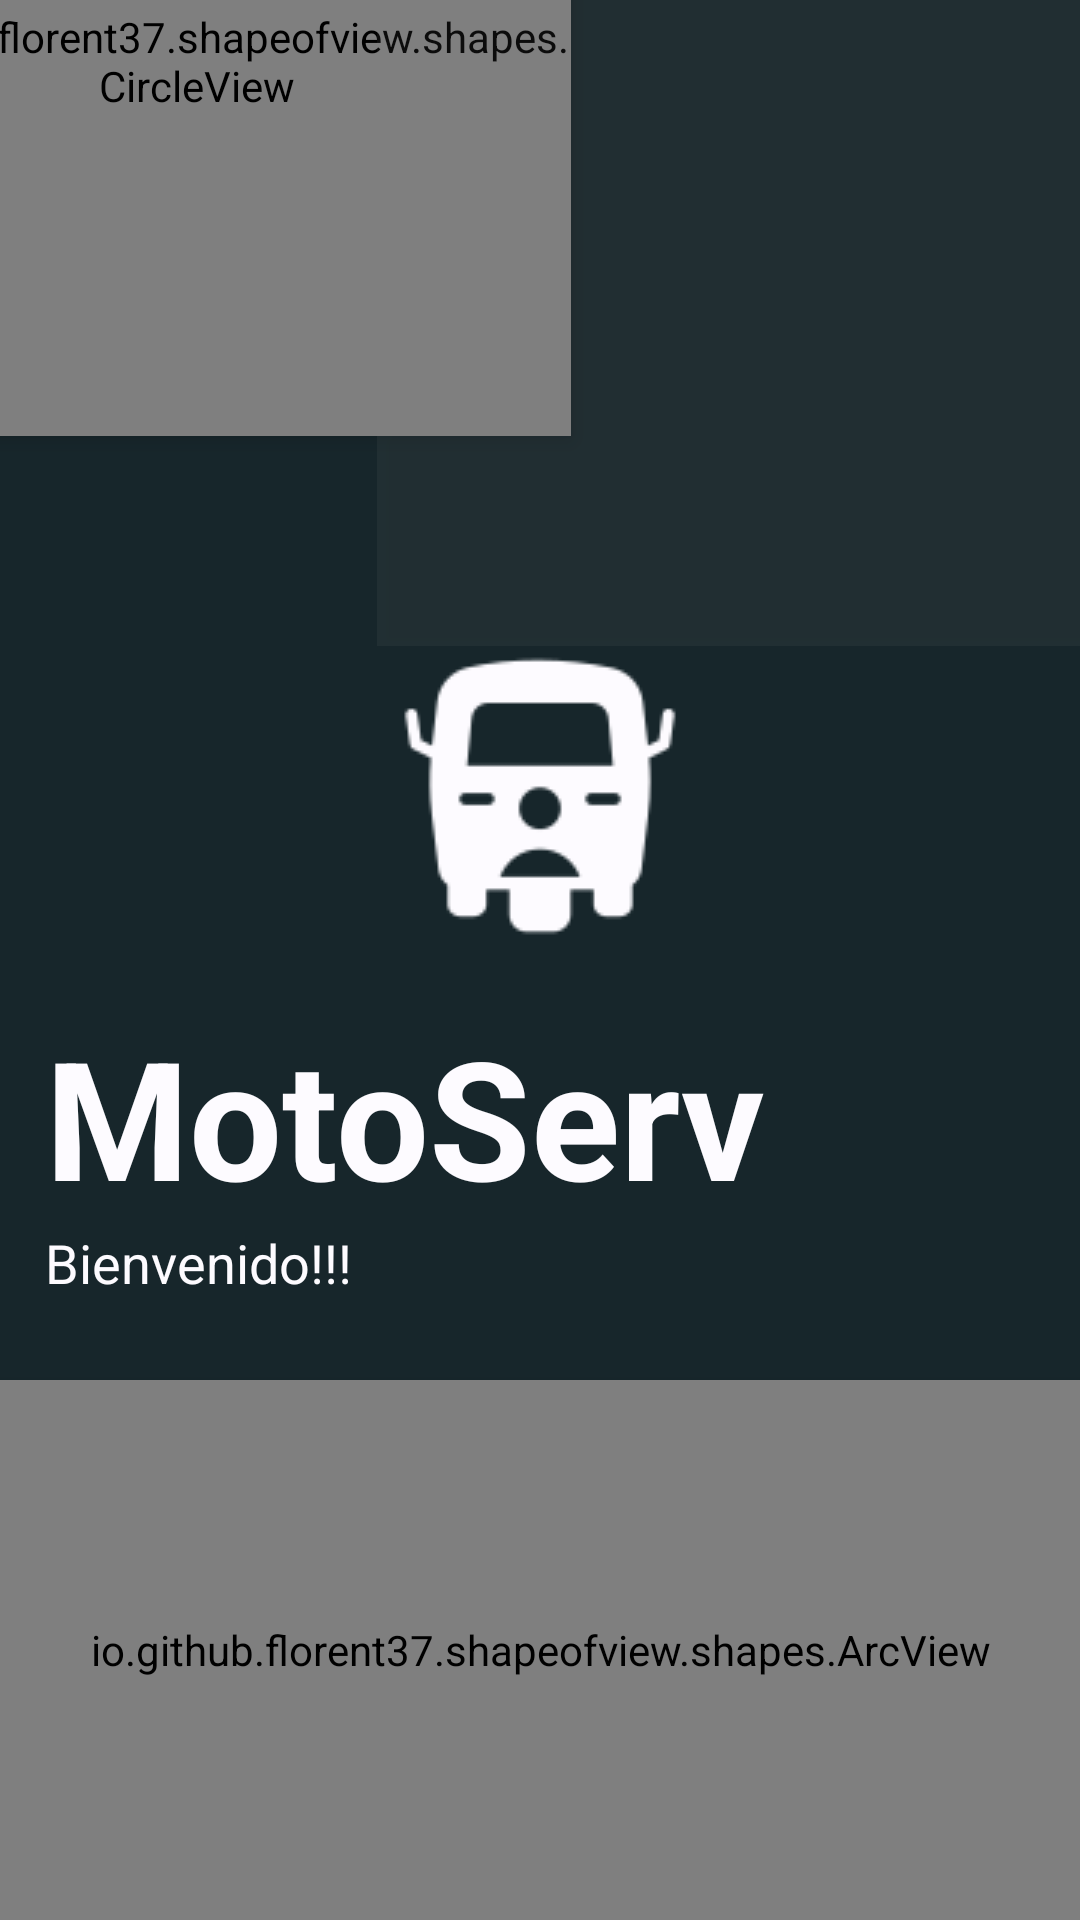

Layout XML and referenced resources for this Android screen:
<!-- AndroidManifest.xml: application theme Theme.MotoServ -->
<!-- res/layout/activity_login.xml -->
<?xml version="1.0" encoding="utf-8"?>
<androidx.coordinatorlayout.widget.CoordinatorLayout xmlns:android="http://schemas.android.com/apk/res/android"
    xmlns:app="http://schemas.android.com/apk/res-auto"
    xmlns:tools="http://schemas.android.com/tools"
    android:layout_width="match_parent"
    android:layout_height="match_parent"
    tools:context=".LoginActivity"
    android:background="@color/primary_color">
    
    <LinearLayout
        android:layout_width="match_parent"
        android:layout_height="match_parent"
        android:orientation="vertical">

        <LinearLayout
            android:layout_width="match_parent"
            android:layout_height="wrap_content"
            android:orientation="horizontal">

            <io.github.florent37.shapeofview.shapes.CircleView
                android:layout_width="250dp"
                android:layout_height="250dp"

                android:elevation="4dp"
                app:shape_circle_borderColor="@color/color_tint"
                app:shape_circle_borderWidth="2dp"
                android:layout_marginTop="-105dp"
                android:layout_marginStart="-60dp">

                <View
                    android:layout_width="match_parent"
                    android:layout_height="match_parent"
                    android:background="@color/color_tint"/>

            </io.github.florent37.shapeofview.shapes.CircleView>

            <io.github.florent37.shapeofview.shapes.CircleView
                android:layout_width="450dp"
                android:layout_height="450dp"

                android:elevation="4dp"
                app:shape_circle_borderColor="@color/color_tint_op"
                app:shape_circle_borderWidth="2dp"
                android:layout_marginTop="-235dp"
                android:layout_marginStart="-65dp"
                android:alpha="0.1">

                <View
                    android:layout_width="match_parent"
                    android:layout_height="match_parent"
                    android:background="@color/color_tint"/>

            </io.github.florent37.shapeofview.shapes.CircleView>

        </LinearLayout>

        <ImageView
            android:layout_width="100dp"
            android:layout_height="100dp"
            android:src="@drawable/ic_logo_png"
            android:contentDescription="logo_moto"
            android:layout_gravity="center" />

        <TextView
            android:layout_width="wrap_content"
            android:layout_height="wrap_content"
            android:text="MotoServ"
            android:textColor="@color/white_color"
            android:textStyle="bold"
            android:textSize="55sp"
            android:layout_marginStart="15dp"
            android:layout_marginTop="20dp"/>

        <TextView
            android:layout_width="match_parent"
            android:layout_height="wrap_content"
            android:text="Bienvenido!!!"
            android:textSize="18sp"
            android:textColor="@color/white_color"
            android:layout_marginStart="15dp"/>

        <LinearLayout
            android:layout_width="match_parent"
            android:layout_height="match_parent"
            android:orientation="vertical"
            android:gravity="bottom">

            <io.github.florent37.shapeofview.shapes.ArcView
                android:layout_width="match_parent"
                android:layout_height="180dp"
                android:elevation="4dp"
                app:shape_arc_height="45dp"
                app:shape_arc_position="top"
                >

                <View
                    android:layout_width="match_parent"
                    android:layout_height="match_parent"
                    android:background="@color/second_color"
                    />

                <Button
                    android:id="@+id/btn_facebook"
                    android:layout_width="250dp"
                    android:layout_height="wrap_content"
                    android:layout_gravity="center_horizontal"
                    android:backgroundTint="@color/white_color"
                    android:text="Continuar con Facebook"
                    android:textColor="@color/fb_color"
                    android:layout_marginTop="20dp"
                    android:drawableLeft="@drawable/ic_facebook"/>

                <Button
                    android:id="@+id/btn_signin_google"
                    android:layout_width="250dp"
                    android:layout_height="wrap_content"
                    android:layout_gravity="center"
                    android:layout_marginTop="20dp"
                    android:backgroundTint="@color/white_color"
                    android:text="Continuar con Google"
                    android:textColor="@color/primary_color"
                    android:drawableLeft="@drawable/ic_google" />

            </io.github.florent37.shapeofview.shapes.ArcView>

        </LinearLayout>

    </LinearLayout>

</androidx.coordinatorlayout.widget.CoordinatorLayout>
<!-- resources referenced by this layout -->
<resources>
  <color name="color_tint">#63c7ab</color>
  <color name="color_tint_op">#ff63c7ab</color>
  <color name="fb_color">#1877F2</color>
  <color name="primary_color">#17262b</color>
  <color name="second_color">#09b784</color>
  <color name="white_color">#fdfbff</color>
  <!-- drawable ic_facebook (drawable) -->
  <vector xmlns:android="http://schemas.android.com/apk/res/android"
      android:width="30dp"
      android:height="30dp"
      android:viewportWidth="48"
      android:viewportHeight="48">
    <path
        android:pathData="M24,5A19,19 0,1 0,24 43A19,19 0,1 0,24 5Z"
        android:fillColor="#039be5"/>
    <path
        android:pathData="M26.572,29.036h4.917l0.772,-4.995h-5.69v-2.73c0,-2.075 0.678,-3.915 2.619,-3.915h3.119v-4.359c-0.548,-0.074 -1.707,-0.236 -3.897,-0.236c-4.573,0 -7.254,2.415 -7.254,7.917v3.323h-4.701v4.995h4.701v13.729C22.089,42.905 23.032,43 24,43c0.875,0 1.729,-0.08 2.572,-0.194V29.036z"
        android:fillColor="#fff"/>
  </vector>
  <!-- drawable ic_logo_png: png bitmap (drawable, 2803 bytes) -->
  <style name="Theme.MotoServ" parent="Theme.MaterialComponents.DayNight.NoActionBar">
          
          <item name="colorPrimary">@color/primary_color</item>
          <item name="colorPrimaryVariant">@color/primary_color</item>
          <item name="colorOnPrimary">@color/white_color</item>
          
          <item name="colorSecondary">@color/teal_200</item>
          <item name="colorSecondaryVariant">@color/teal_700</item>
          <item name="colorOnSecondary">@color/white_color</item>
          
          <item name="android:statusBarColor">?attr/colorPrimaryVariant</item>
          
      </style>
  <color name="teal_200">#FF03DAC5</color>
  <color name="teal_700">#FF018786</color>
</resources>
